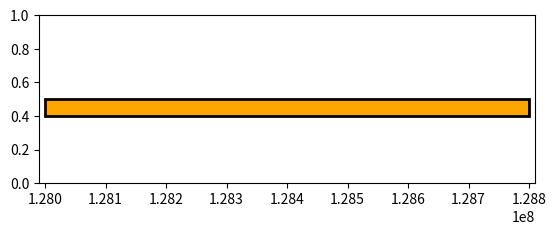

This chart was generated by the following Python code: (Note: this script raises an exception after producing the figure.)
import matplotlib
matplotlib.use('Agg')
import numpy as np
import matplotlib.pyplot as plt 
import time
from matplotlib.path import Path
import matplotlib.patches as patches

chr_MIN = 128000000
chr_MAX= 128800000
OFFSET = 10000
LEN = chr_MAX - chr_MIN + 1

fig = plt.figure()
ax=fig.add_subplot(211)
#ax.set_xlim(-OFFSET, OFFSET + LEN)
ax.set_xlim(chr_MIN-OFFSET, chr_MAX+OFFSET)
#ax.set_xticks([1]+range(1000,HPV_len+100,1000)+[HPV_len])
#ax.set_ylim(-1,1)
ax.set_ylim(0,1)

### genome region
verts = [
    (chr_MIN, 0.4), # left, bottom
    (chr_MIN, 0.5), # left, top
    (chr_MAX,0.5), # right, top
    (chr_MAX,0.4), # right, bottom
    (0,0)
    ]
codes = [Path.MOVETO,
         Path.LINETO,
         Path.LINETO,
         Path.LINETO,
         Path.CLOSEPOLY,
         ]
path = Path(verts, codes)
patch = patches.PathPatch(path, facecolor='orange', lw=2)
ax.add_patch(patch)

### add integration point

POS = sorted([128241377,128231055,128241548,
            128231213,128241370,128230632,128235913
            ])  

y = 0
for pos in POS:
    y += 1
    ax.scatter(pos, 0.05*y, c='red',marker='^',edgecolors='')

### add gene annotation
MYC = [(128748315,0.6),(128748315,0.66),(128753680,0.66),(128753680,0.6),(0,0)]
path = Path(MYC, codes)
patch = patches.PathPatch(path, facecolor='green', lw=2)
ax.add_patch(patch)
#ax.text((105+581)/2.0,-0.25,'E6',horizontalalignment='center',verticalalignment='center',fontsize=6)
PCAT1 = [(128025399,0.6),(128025399,0.66),(128033259,0.66),(128033259,0.6),(0,0)]
path = Path(PCAT1, codes)
patch = patches.PathPatch(path, facecolor='green', lw=2)
ax.add_patch(patch)

CCAT1 = [(128219629,0.6),(128219629,0.66),(128231333,0.66),(128231333,0.6),(0,0)]
path = Path(CCAT1, codes)
patch = patches.PathPatch(path, facecolor='green', lw=2)
ax.add_patch(patch)

BC106081 = [(128240804,0.7),(128240804,0.76),(128241377,0.76),(128241377,0.7),(0,0)]
path = Path(BC106081, codes)
patch = patches.PathPatch(path, facecolor='green', lw=2)
ax.add_patch(patch)

ax.axes.get_yaxis().set_visible(False)
#ax.axes.get_xaxis().set_visible(False)

#################################################
################################################

chr_MIN = 1
chr_MAX= 7857
OFFSET = 100

ax=fig.add_subplot(212)
#ax.set_xlim(-OFFSET, OFFSET + LEN)
ax.set_xlim(chr_MIN-OFFSET, chr_MAX+OFFSET)
#ax.set_xticks([1]+range(1000,HPV_len+100,1000)+[HPV_len])
#ax.set_ylim(-1,1)
ax.set_ylim(0,1)

### genome region
verts = [
    (chr_MIN, 0.5), # left, bottom
    (chr_MIN, 0.6), # left, top
    (chr_MAX,0.6), # right, top
    (chr_MAX,0.5), # right, bottom
    (0,0)
    ]
codes = [Path.MOVETO,
         Path.LINETO,
         Path.LINETO,
         Path.LINETO,
         Path.CLOSEPOLY,
         ]
path = Path(verts, codes)
patch = patches.PathPatch(path, facecolor='orange', lw=2)
ax.add_patch(patch)

### add integration point

POS = sorted([929, 23, 2497, 930, 929, 5736, 929])

y = 0
for pos in POS:
    y += 1
    ax.scatter(pos, 0.6+0.05*y, c='red',marker='v',edgecolors='')

## add gene annotation


plt.savefig('HeLa-HPV-Integration-diagram.pdf')
